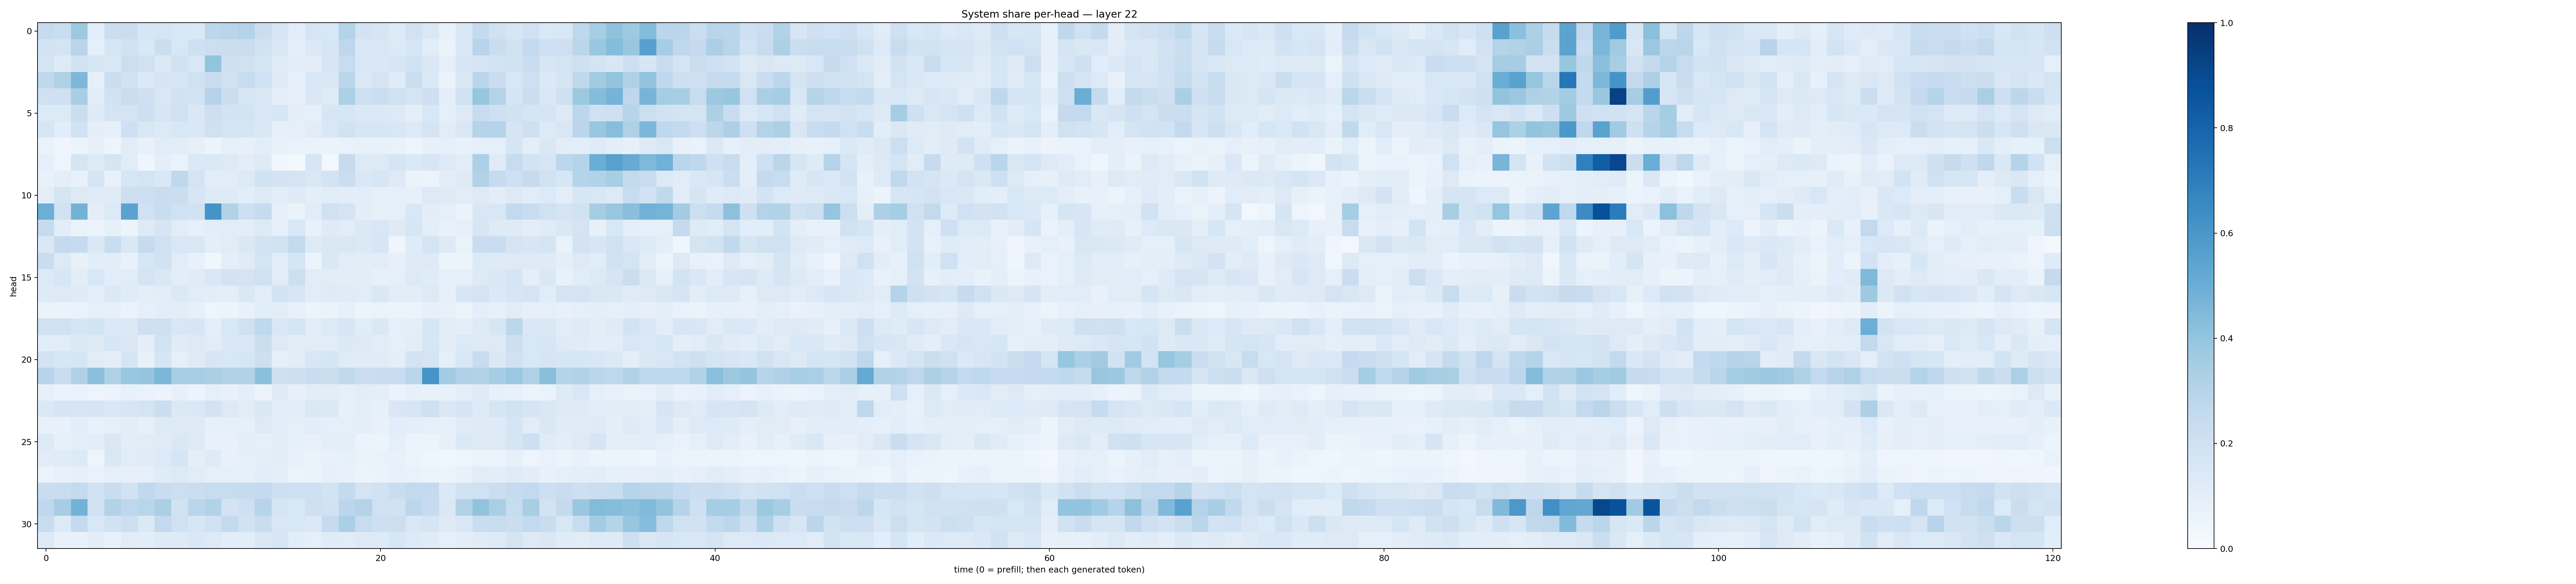

The table this chart was drawn from, first rows:
0.24904978, 0.232567, 0.37730825, 0.10890342, 0.22639583, 0.22079729, 0.15978667, 0.16940932, 0.15355834, 0.14209977, 0.2776616, 0.2914376, 0.30631196, 0.22526816, 0.16280626, 0.1064084, 0.17135662, 0.15288015, 0.30807063, 0.18084103, 0.16668263, 0.13567373, 0.19097057, 0.1470859
0.1872, 0.1775, 0.2918, 0.08662, 0.1587, 0.1902, 0.1443, 0.2254, 0.1534, 0.2067, 0.2169, 0.221, 0.2298, 0.1887, 0.1506, 0.09897, 0.138, 0.1582, 0.2767, 0.1412, 0.1492, 0.1274, 0.1638, 0.1054
0.1784, 0.1223, 0.1936, 0.1635, 0.1461, 0.2151, 0.1954, 0.1406, 0.1934, 0.1546, 0.3996, 0.2069, 0.1977, 0.1704, 0.1204, 0.1171, 0.1018, 0.1636, 0.2418, 0.153, 0.146, 0.1569, 0.1896, 0.1446
0.2715, 0.3208, 0.4532, 0.08812, 0.2196, 0.1941, 0.1383, 0.1642, 0.1595, 0.1996, 0.23, 0.201, 0.2384, 0.2007, 0.1229, 0.0861, 0.1554, 0.1471, 0.282, 0.1369, 0.173, 0.1188, 0.2252, 0.1376
0.1989, 0.2034, 0.3457, 0.1167, 0.1903, 0.2199, 0.208, 0.1514, 0.1943, 0.1854, 0.3025, 0.2228, 0.1621, 0.1455, 0.09843, 0.07922, 0.1496, 0.1193, 0.3307, 0.2054, 0.224, 0.1983, 0.1756, 0.2145
0.1355, 0.1349, 0.2192, 0.1237, 0.1781, 0.1744, 0.2134, 0.1628, 0.2012, 0.1467, 0.2117, 0.1845, 0.185, 0.1473, 0.1616, 0.1, 0.0912, 0.1566, 0.1612, 0.1388, 0.1376, 0.1263, 0.0994, 0.1526
0.157, 0.1062, 0.1885, 0.1012, 0.07886, 0.2054, 0.1519, 0.134, 0.1561, 0.1441, 0.1959, 0.1762, 0.1679, 0.1474, 0.08662, 0.08916, 0.113, 0.1496, 0.1922, 0.1629, 0.1606, 0.1538, 0.1256, 0.1746
0.06757, 0.04553, 0.05313, 0.08231, 0.05007, 0.1117, 0.07803, 0.1136, 0.1068, 0.08107, 0.059, 0.08941, 0.08146, 0.1092, 0.07405, 0.06988, 0.06494, 0.06404, 0.06938, 0.07533, 0.07087, 0.06988, 0.04833, 0.0821
0.08611, 0.05041, 0.1702, 0.1217, 0.1681, 0.1152, 0.04254, 0.09429, 0.06994, 0.1384, 0.1385, 0.1321, 0.1079, 0.1237, 0.03403, 0.02046, 0.1636, 0.02904, 0.2476, 0.1294, 0.1276, 0.1646, 0.1393, 0.1565
0.07719, 0.09917, 0.07204, 0.1663, 0.07694, 0.1609, 0.1738, 0.1423, 0.267, 0.1796, 0.1024, 0.1158, 0.136, 0.189, 0.1804, 0.1756, 0.1445, 0.1839, 0.2191, 0.147, 0.1573, 0.1301, 0.06553, 0.05478
0.1007, 0.1705, 0.1298, 0.1175, 0.1179, 0.2145, 0.2168, 0.234, 0.2207, 0.1604, 0.1325, 0.1223, 0.1065, 0.1318, 0.1064, 0.1232, 0.09955, 0.1171, 0.1018, 0.1059, 0.08967, 0.0876, 0.0817, 0.1333
0.4998, 0.1933, 0.4782, 0.09441, 0.136, 0.5486, 0.2008, 0.2316, 0.2016, 0.189, 0.6163, 0.3131, 0.2121, 0.2447, 0.07932, 0.0645, 0.1166, 0.1968, 0.1728, 0.1044, 0.08252, 0.09203, 0.153, 0.104
0.246, 0.1059, 0.0663, 0.05553, 0.08521, 0.05289, 0.1289, 0.1711, 0.1123, 0.0874, 0.1093, 0.1136, 0.1023, 0.1285, 0.09331, 0.155, 0.07537, 0.1217, 0.1171, 0.1391, 0.1546, 0.1247, 0.1616, 0.09925
0.1423, 0.2503, 0.2493, 0.1428, 0.2295, 0.1476, 0.2427, 0.2023, 0.1524, 0.1545, 0.09419, 0.1112, 0.1433, 0.1812, 0.1948, 0.2593, 0.1234, 0.1413, 0.1523, 0.1384, 0.1568, 0.04411, 0.1183, 0.1722
0.2271, 0.1302, 0.07523, 0.1055, 0.1033, 0.0707, 0.1564, 0.195, 0.1138, 0.07595, 0.0363, 0.09904, 0.1203, 0.1752, 0.1141, 0.167, 0.05656, 0.1484, 0.1127, 0.1038, 0.1045, 0.07882, 0.1243, 0.1271
0.1313, 0.1598, 0.1024, 0.1526, 0.1084, 0.1161, 0.1785, 0.1443, 0.106, 0.1206, 0.1414, 0.18, 0.1736, 0.2013, 0.1135, 0.2183, 0.1125, 0.1105, 0.1038, 0.1021, 0.07876, 0.09056, 0.1358, 0.1207
0.1239, 0.1299, 0.1211, 0.09394, 0.137, 0.121, 0.09395, 0.1062, 0.139, 0.1146, 0.105, 0.1005, 0.1435, 0.1093, 0.1859, 0.1601, 0.1166, 0.1226, 0.1191, 0.1147, 0.1432, 0.1107, 0.1059, 0.1318
0.06567, 0.06364, 0.06889, 0.09318, 0.0815, 0.06626, 0.08757, 0.1072, 0.1052, 0.08352, 0.05025, 0.06111, 0.07331, 0.1056, 0.1105, 0.07738, 0.05913, 0.06398, 0.08351, 0.05887, 0.06522, 0.05263, 0.05711, 0.07814
0.1983, 0.2015, 0.1659, 0.1854, 0.139, 0.1373, 0.2099, 0.2033, 0.1524, 0.1636, 0.1014, 0.1561, 0.2029, 0.2696, 0.1554, 0.1757, 0.1037, 0.1359, 0.1598, 0.1133, 0.1411, 0.08966, 0.0977, 0.1578
0.1089, 0.1141, 0.1406, 0.1281, 0.1579, 0.1411, 0.09861, 0.1847, 0.1185, 0.1296, 0.1162, 0.1434, 0.1482, 0.2254, 0.1318, 0.1024, 0.111, 0.1142, 0.1369, 0.1289, 0.1114, 0.09354, 0.1032, 0.1637
0.1819, 0.1631, 0.1644, 0.1112, 0.09438, 0.1641, 0.07351, 0.1656, 0.09278, 0.1233, 0.1623, 0.154, 0.171, 0.2145, 0.09177, 0.102, 0.1528, 0.1644, 0.1187, 0.1208, 0.1199, 0.09985, 0.1828, 0.1748
0.2939, 0.2313, 0.3198, 0.4161, 0.3172, 0.3904, 0.3965, 0.4595, 0.3413, 0.3418, 0.3322, 0.3088, 0.3091, 0.4194, 0.2089, 0.2145, 0.2291, 0.2263, 0.2643, 0.223, 0.2271, 0.2361, 0.2825, 0.609
0.07937, 0.06528, 0.06792, 0.04982, 0.05696, 0.07323, 0.06677, 0.05852, 0.07875, 0.06246, 0.08649, 0.07471, 0.09384, 0.05799, 0.1244, 0.08091, 0.1038, 0.1037, 0.09009, 0.1028, 0.097, 0.06591, 0.07921, 0.07225
0.1394, 0.1661, 0.1611, 0.1664, 0.1459, 0.1601, 0.1719, 0.2255, 0.1396, 0.1418, 0.1828, 0.1268, 0.1129, 0.1449, 0.1146, 0.1079, 0.1458, 0.1385, 0.08589, 0.09572, 0.08334, 0.1499, 0.1612, 0.2053
0.076, 0.07598, 0.1064, 0.07291, 0.09179, 0.1023, 0.08396, 0.131, 0.1302, 0.1219, 0.08416, 0.09134, 0.08565, 0.1327, 0.106, 0.09087, 0.1077, 0.08755, 0.08995, 0.09534, 0.07193, 0.1086, 0.09375, 0.08781
0.1262, 0.08554, 0.09386, 0.1088, 0.1505, 0.1023, 0.1095, 0.1175, 0.1441, 0.1265, 0.07625, 0.07142, 0.09456, 0.08772, 0.104, 0.08533, 0.07556, 0.09707, 0.09787, 0.06223, 0.06232, 0.09289, 0.06186, 0.05834
0.1129, 0.1195, 0.1367, 0.04842, 0.144, 0.1138, 0.1188, 0.134, 0.1647, 0.09394, 0.124, 0.07119, 0.08652, 0.09792, 0.105, 0.07202, 0.06289, 0.07381, 0.08406, 0.06415, 0.0679, 0.07486, 0.05166, 0.04118
0.06193, 0.0742, 0.08113, 0.06759, 0.0901, 0.08196, 0.09315, 0.119, 0.135, 0.1126, 0.09307, 0.08658, 0.08433, 0.108, 0.09677, 0.06036, 0.06317, 0.08117, 0.07758, 0.05514, 0.06547, 0.07217, 0.06828, 0.05771
0.2297, 0.2289, 0.2578, 0.1905, 0.2312, 0.1919, 0.264, 0.227, 0.2185, 0.2198, 0.2398, 0.2347, 0.2427, 0.2518, 0.2143, 0.2106, 0.2105, 0.1871, 0.2567, 0.1743, 0.19, 0.2321, 0.2586, 0.2526
0.2682, 0.3498, 0.4783, 0.2022, 0.3139, 0.2746, 0.2919, 0.3355, 0.1894, 0.2846, 0.3133, 0.1823, 0.2069, 0.2937, 0.1676, 0.156, 0.2061, 0.1894, 0.2844, 0.3055, 0.201, 0.1905, 0.2787, 0.2451
0.231, 0.1357, 0.257, 0.1558, 0.1921, 0.2157, 0.1397, 0.2614, 0.2015, 0.1567, 0.2016, 0.2579, 0.1911, 0.2298, 0.1485, 0.1556, 0.1387, 0.2465, 0.3334, 0.2373, 0.2117, 0.2159, 0.1553, 0.171
0.1282, 0.07327, 0.072, 0.1028, 0.07253, 0.1099, 0.1065, 0.1242, 0.1214, 0.1448, 0.1313, 0.1073, 0.1065, 0.1442, 0.1574, 0.1079, 0.09228, 0.1195, 0.1153, 0.1308, 0.123, 0.1598, 0.1362, 0.1189
